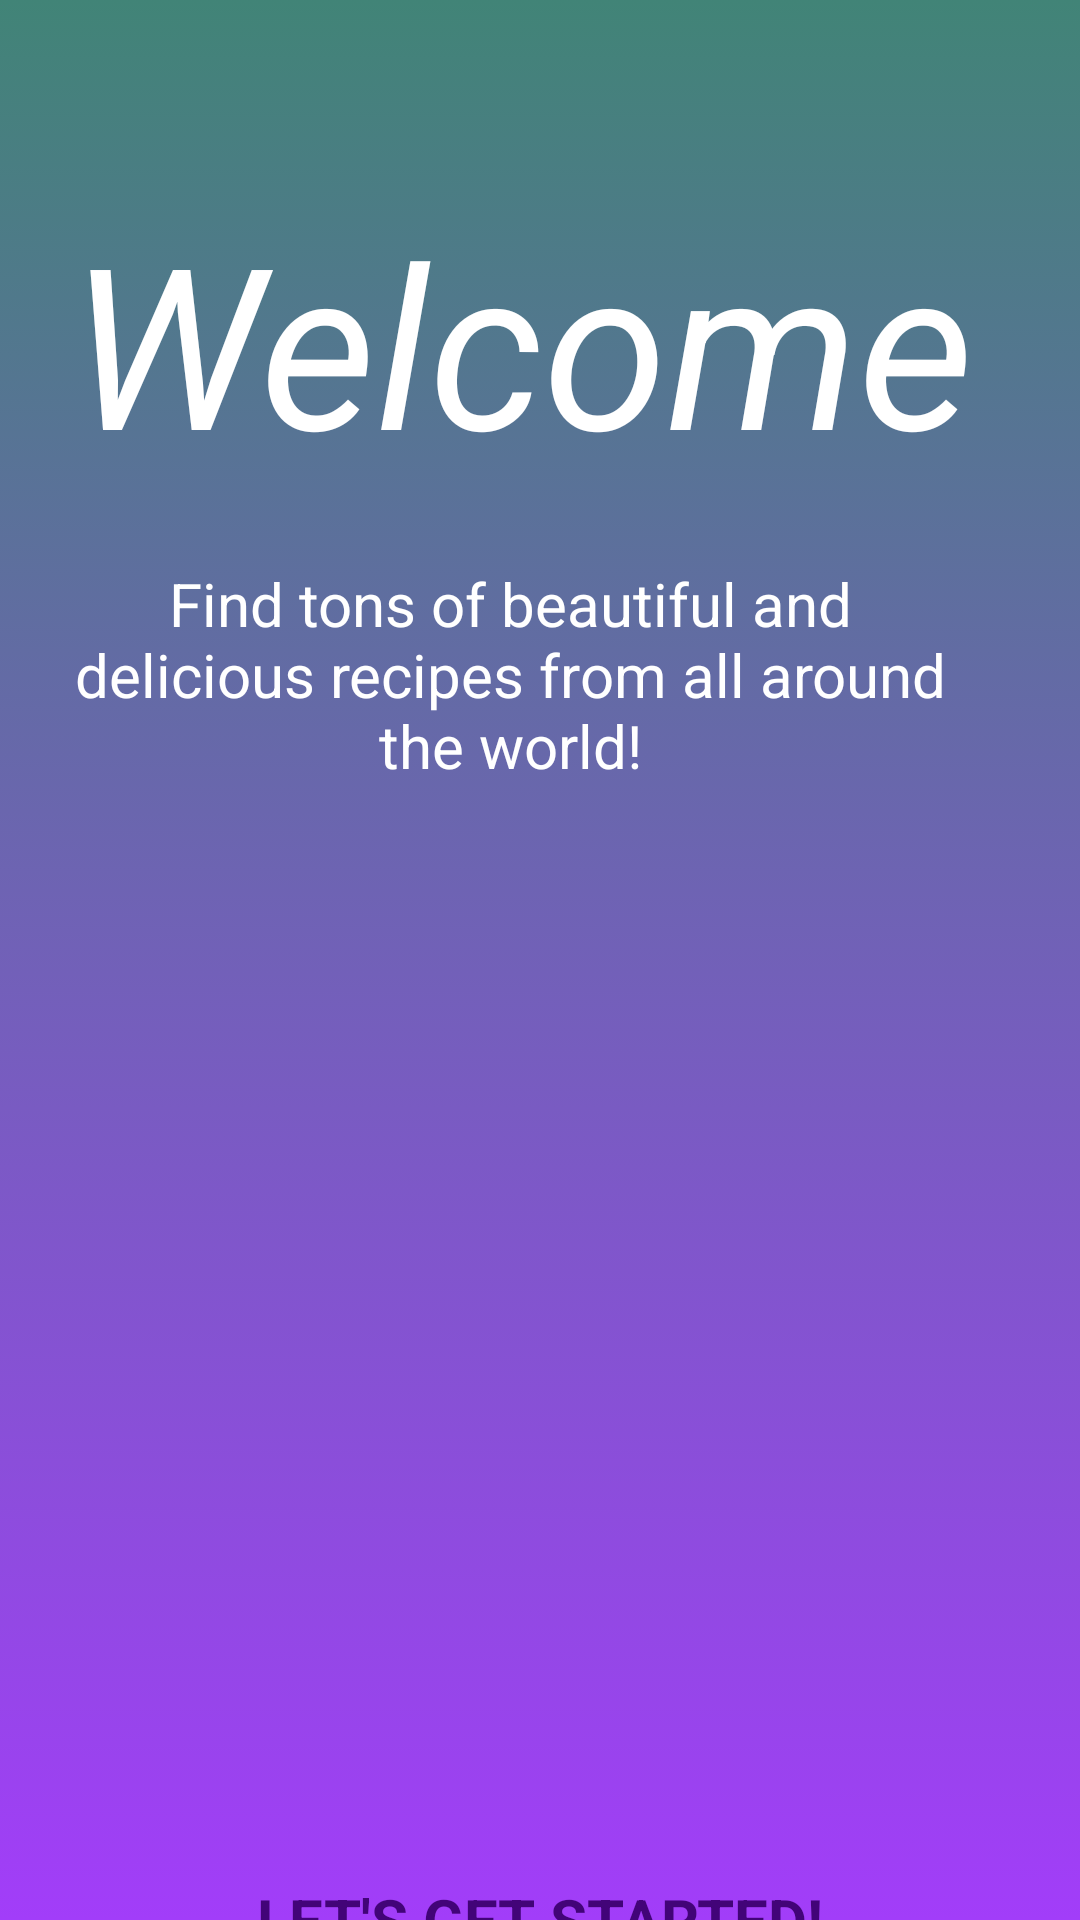

Write the Android layout XML for this screen, with the resource values it uses.
<!-- AndroidManifest.xml: application theme Theme.FoodApplication -->
<!-- res/layout/login_screen.xml -->
<?xml version="1.0" encoding="utf-8"?>
<androidx.constraintlayout.widget.ConstraintLayout xmlns:android="http://schemas.android.com/apk/res/android"
    xmlns:app="http://schemas.android.com/apk/res-auto"
    xmlns:tools="http://schemas.android.com/tools"
    android:layout_width="match_parent"
    android:layout_height="match_parent"
    android:background="@drawable/background">

    <TextView
        android:id="@+id/textView"
        android:layout_width="wrap_content"
        android:layout_height="wrap_content"
        android:layout_marginTop="64dp"
        android:text="Welcome"
        android:textColor="#ffffff"
        android:textSize="75sp"
        android:textStyle="italic"
        app:layout_constraintEnd_toEndOf="parent"
        app:layout_constraintHorizontal_bias="0.394"
        app:layout_constraintStart_toStartOf="parent"
        app:layout_constraintTop_toTopOf="parent" />

    <TextView
        android:id="@+id/textView3"
        android:layout_width="309dp"
        android:layout_height="84dp"
        android:layout_marginTop="24dp"
        android:text="Find tons of beautiful and delicious recipes from all around the world!"
        android:textAlignment="center"
        android:textColor="#ffffff"
        android:textSize="20sp"
        app:layout_constraintEnd_toEndOf="@+id/textView"
        app:layout_constraintHorizontal_bias="1.0"
        app:layout_constraintStart_toStartOf="@+id/textView"
        app:layout_constraintTop_toBottomOf="@+id/textView" />

    <ImageView
        android:id="@+id/imageView"
        android:layout_width="wrap_content"
        android:layout_height="wrap_content"
        app:layout_constraintBottom_toBottomOf="parent"
        app:layout_constraintEnd_toEndOf="parent"
        app:layout_constraintHorizontal_bias="0.5"
        app:layout_constraintStart_toStartOf="parent"
        app:srcCompat="@drawable/bottom_background" />

    <Button
        android:id="@+id/button"
        style="@style/Widget.Material3.Button.ElevatedButton"
        android:layout_width="0dp"
        android:layout_height="wrap_content"
        android:layout_marginStart="30dp"
        android:layout_marginEnd="30dp"
        android:text="LET'S GET STARTED!"
        android:textColor="#420478"
        android:textSize="20sp"
        android:textStyle="bold"
        app:layout_constraintBottom_toBottomOf="parent"
        app:layout_constraintEnd_toEndOf="parent"
        app:layout_constraintStart_toStartOf="parent"
        app:layout_constraintTop_toTopOf="@+id/imageView" />
</androidx.constraintlayout.widget.ConstraintLayout>
<!-- resources referenced by this layout -->
<resources>
  <!-- drawable background (drawable) -->
  <?xml version="1.0" encoding="utf-8"?>
  <selector xmlns:android="http://schemas.android.com/apk/res/android">
  
      <item>
          <shape android:shape="rectangle">
          <gradient android:startColor="#418477" android:endColor="#a23df9" android:angle="98" />
  
  
          </shape>
      </item>
  </selector>
  <style name="Theme.FoodApplication" parent="Theme.MaterialComponents.DayNight.DarkActionBar">
          
          <item name="colorPrimary">@color/colorPrimary</item>
          <item name="colorPrimaryVariant">@color/colorPrimaryDark</item>
          <item name="colorOnPrimary">@color/colorAccent</item>
          <item name="actionModeBackground">@color/contextualActionBarColor</item>
  
          
  
  
          <item name="colorOnSecondary">@color/black</item>
          
          <item name="android:statusBarColor">@color/statusBarColor</item>
          
      </style>
  <color name="colorPrimary">#6200EA</color>
  <color name="colorPrimaryDark">#5502C8</color>
  <color name="colorAccent">#9D46FF</color>
  <color name="contextualActionBarColor">@color/dark</color>
  <color name="black">#000000</color>
  <color name="statusBarColor">@color/colorPrimaryDark</color>
  <color name="dark">#313C44</color>
</resources>
